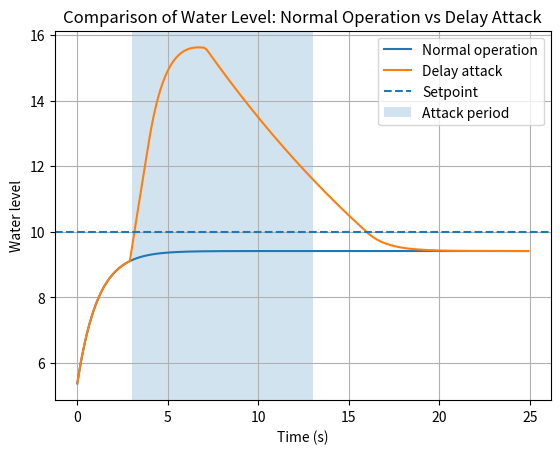
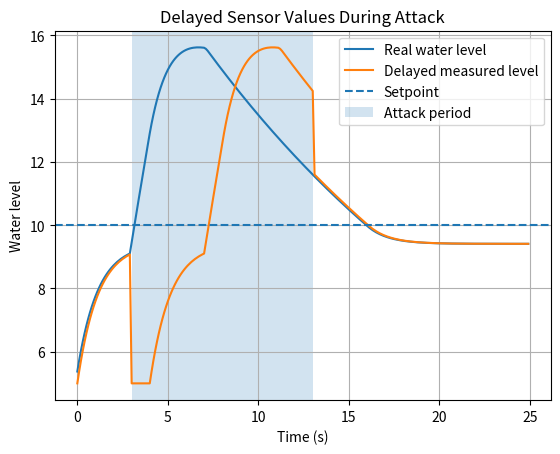
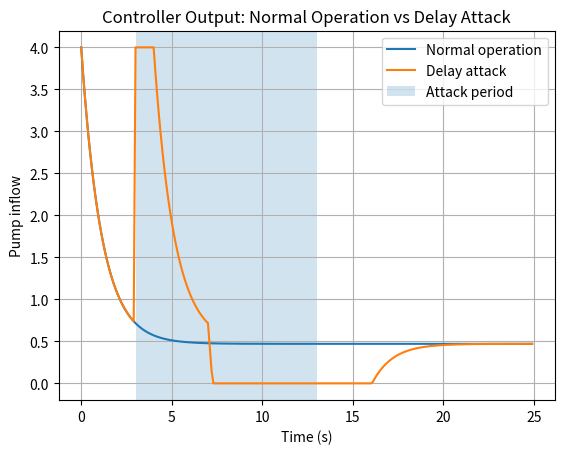
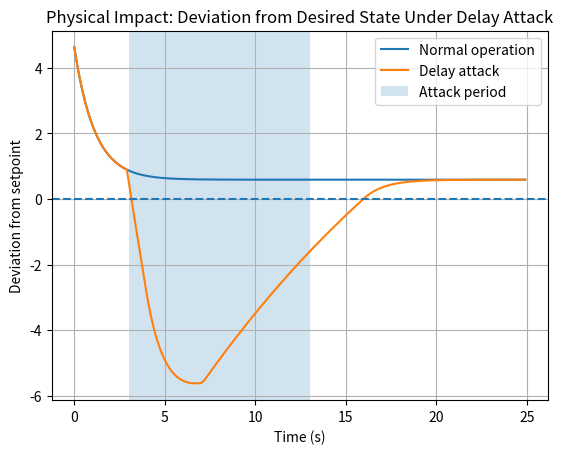

Reproduce these figures in Python, in order.
import numpy as np
import matplotlib.pyplot as plt


# -----------------------------
# Simulation settings
# -----------------------------
time_steps = 250
dt = 0.1

# -----------------------------
# System parameters
# -----------------------------
setpoint = 10.0
initial_water_level = 5.0
outflow_rate = 0.05
kp = 0.8

# -----------------------------
# Delay attack settings
# -----------------------------
attack_start = 30
attack_end = 130
delay_steps = 40   # 12 steps * 0.1 s = 1.2 seconds delay


def run_simulation(delay_attack_enabled=False):
    """
    Runs the water tank simulation.
    If delay_attack_enabled is True, the controller receives delayed sensor values.
    """

    water_level = initial_water_level

    time_data = []
    real_level_data = []
    measured_level_data = []
    pump_data = []
    error_data = []

    # Buffer for delayed sensor values
    sensor_buffer = [initial_water_level] * delay_steps

    for t in range(time_steps):
        current_time = t * dt

        # Current sensor reading
        current_sensor_value = water_level

        # Delay attack: send an older sensor value instead of the current one
        if delay_attack_enabled and attack_start <= t <= attack_end:
            measured_level = sensor_buffer.pop(0)
            sensor_buffer.append(current_sensor_value)
        else:
            measured_level = current_sensor_value

            # Keep buffer updated even outside attack period
            sensor_buffer.pop(0)
            sensor_buffer.append(current_sensor_value)

        # Controller calculates error using measured value
        controller_error = setpoint - measured_level

        # Proportional controller
        pump_inflow = kp * controller_error

        # Pump cannot have negative flow
        if pump_inflow < 0:
            pump_inflow = 0

        # Tank dynamics
        water_level = water_level + (pump_inflow - outflow_rate * water_level) * dt

        # Store data
        time_data.append(current_time)
        real_level_data.append(water_level)
        measured_level_data.append(measured_level)
        pump_data.append(pump_inflow)
        error_data.append(setpoint - water_level)

    return {
        "time": np.array(time_data),
        "real_level": np.array(real_level_data),
        "measured_level": np.array(measured_level_data),
        "pump": np.array(pump_data),
        "error": np.array(error_data)
    }


def calculate_metrics(results):
    """
    Calculates measurable performance metrics.
    """

    real_level = results["real_level"]

    # Overshoot
    overshoot = max(real_level) - setpoint
    if overshoot < 0:
        overshoot = 0

    # Maximum deviation over the whole simulation
    max_deviation = max(abs(real_level - setpoint))

    # Steady-state error at the end
    steady_state_error = abs(setpoint - real_level[-1])

    # Attack-period deviation only
    attack_period_level = real_level[attack_start:attack_end + 1]
    attack_period_deviation = abs(attack_period_level - setpoint)

    max_attack_deviation = max(attack_period_deviation)
    mean_attack_deviation = np.mean(attack_period_deviation)

    # Output boundedness
    lower_bound = 0
    upper_bound = 15
    output_bounded = np.all((real_level >= lower_bound) & (real_level <= upper_bound))

    return {
        "Overshoot": overshoot,
        "Maximum deviation from setpoint": max_deviation,
        "Max deviation during attack": max_attack_deviation,
        "Mean deviation during attack": mean_attack_deviation,
        "Steady-state error": steady_state_error,
        "Output bounded": output_bounded
    }


# -----------------------------
# Run simulations
# -----------------------------
normal_results = run_simulation(delay_attack_enabled=False)
delay_results = run_simulation(delay_attack_enabled=True)

normal_metrics = calculate_metrics(normal_results)
delay_metrics = calculate_metrics(delay_results)


# -----------------------------
# Print comparison table
# -----------------------------
print("\nPerformance Metrics Comparison: Normal vs Delay Attack")
print("--------------------------------------------------------------------------")
print(f"{'Metric':40s} {'Normal':15s} {'Delay Attack':15s}")
print("--------------------------------------------------------------------------")

for metric in normal_metrics:
    normal_value = normal_metrics[metric]
    delay_value = delay_metrics[metric]

    if isinstance(normal_value, (bool, np.bool_)):
        normal_text = str(normal_value)
        delay_text = str(delay_value)
    else:
        normal_text = f"{normal_value:.2f}"
        delay_text = f"{delay_value:.2f}"

    print(f"{metric:40s} {normal_text:15s} {delay_text:15s}")

print("--------------------------------------------------------------------------")


# -----------------------------
# Plot 1: Normal vs Delay water level
# -----------------------------
plt.figure()
plt.plot(normal_results["time"], normal_results["real_level"], label="Normal operation")
plt.plot(delay_results["time"], delay_results["real_level"], label="Delay attack")
plt.axhline(y=setpoint, linestyle="--", label="Setpoint")
plt.axvspan(attack_start * dt, attack_end * dt, alpha=0.2, label="Attack period")
plt.xlabel("Time (s)")
plt.ylabel("Water level")
plt.title("Comparison of Water Level: Normal Operation vs Delay Attack")
plt.legend()
plt.grid(True)
plt.savefig("delay_figure_1_normal_vs_delay_water_level.png", dpi=300, bbox_inches="tight")
plt.close()


# -----------------------------
# Plot 2: Measured value under Delay attack
# -----------------------------
plt.figure()
plt.plot(delay_results["time"], delay_results["real_level"], label="Real water level")
plt.plot(delay_results["time"], delay_results["measured_level"], label="Delayed measured level")
plt.axhline(y=setpoint, linestyle="--", label="Setpoint")
plt.axvspan(attack_start * dt, attack_end * dt, alpha=0.2, label="Attack period")
plt.xlabel("Time (s)")
plt.ylabel("Water level")
plt.title("Delayed Sensor Values During Attack")
plt.legend()
plt.grid(True)
plt.savefig("delay_figure_2_delayed_sensor_values.png", dpi=300, bbox_inches="tight")
plt.close()


# -----------------------------
# Plot 3: Pump signal comparison
# -----------------------------
plt.figure()
plt.plot(normal_results["time"], normal_results["pump"], label="Normal operation")
plt.plot(delay_results["time"], delay_results["pump"], label="Delay attack")
plt.axvspan(attack_start * dt, attack_end * dt, alpha=0.2, label="Attack period")
plt.xlabel("Time (s)")
plt.ylabel("Pump inflow")
plt.title("Controller Output: Normal Operation vs Delay Attack")
plt.legend()
plt.grid(True)
plt.savefig("delay_figure_3_pump_signal_comparison.png", dpi=300, bbox_inches="tight")
plt.close()


# -----------------------------
# Plot 4: Error comparison
# -----------------------------
plt.figure()
plt.plot(normal_results["time"], normal_results["error"], label="Normal operation")
plt.plot(delay_results["time"], delay_results["error"], label="Delay attack")
plt.axhline(y=0, linestyle="--")
plt.axvspan(attack_start * dt, attack_end * dt, alpha=0.2, label="Attack period")
plt.xlabel("Time (s)")
plt.ylabel("Deviation from setpoint")
plt.title("Physical Impact: Deviation from Desired State Under Delay Attack")
plt.legend()
plt.grid(True)
plt.savefig("delay_figure_4_error_comparison.png", dpi=300, bbox_inches="tight")
plt.close()


print("\nPlots saved successfully.")
